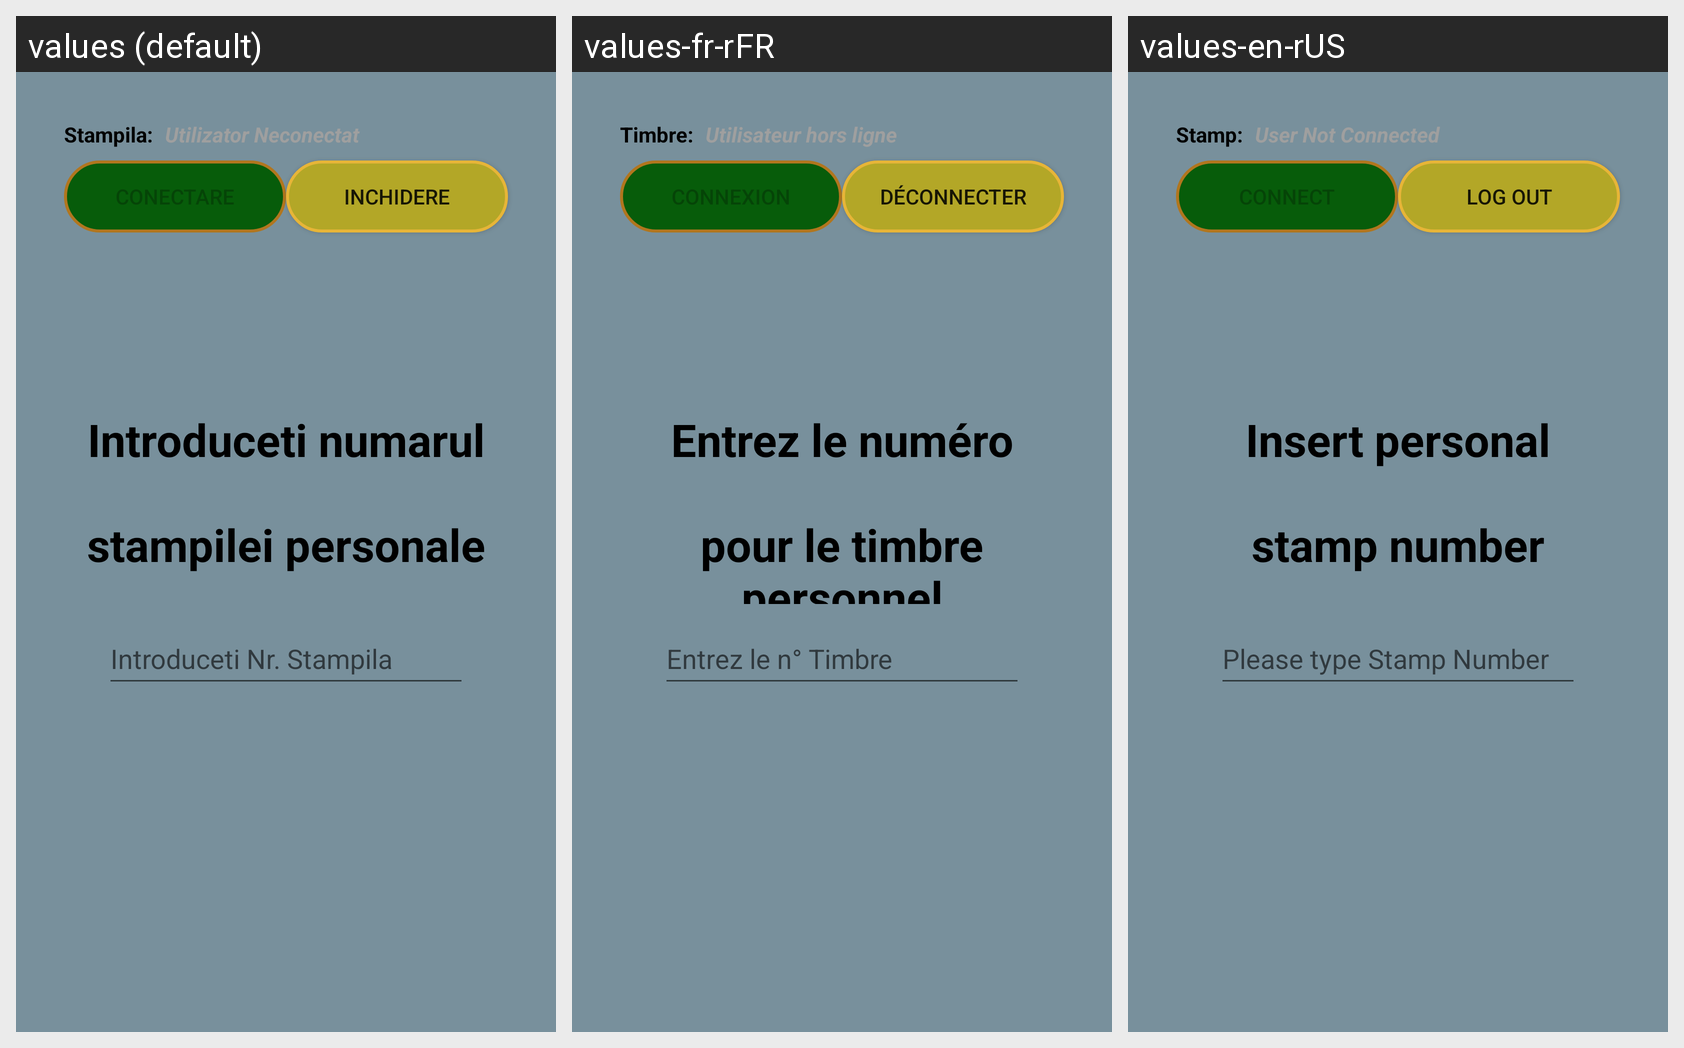

Strings drawn on this Android screen and how each of the app's shown locales translates them:
Android screen res/layout/fragment_login.xml rendered under 3 locales, left to right: values (default), values-fr-rFR, values-en-rUS. Device: Nexus 5 (rendered at 1080×1920; each locale shown at half size, 540×960, under a caption strip naming it); theme Theme.BasicActivity.
Strings drawn on this screen, with the default value and each locale's value (text and hints the layout hard-codes, and strings that could not be matched under every locale, appear in the picture but are not listed):

activity_login_introduceti_numarul
  values: Introduceti numarul
  values-fr-rFR: Entrez le numéro
  values-en-rUS: Insert personal

activity_login_stampilei_personale
  values: stampilei personale
  values-fr-rFR: pour le timbre personnel
  values-en-rUS: stamp number

numar_stampila
  values: Introduceti Nr. Stampila
  values-fr-rFR: Entrez le n° Timbre
  values-en-rUS: Please type Stamp Number

menu_fragment_user
  values: Utilizator Neconectat
  values-fr-rFR: Utilisateur hors ligne
  values-en-rUS: User Not Connected

menu_fragment_stampila
  values: Stampila:
  values-fr-rFR: Timbre:
  values-en-rUS: Stamp:

action_sign_in_Login
  values: Conectare
  values-fr-rFR: Connexion
  values-en-rUS: Connect

action_sign_in_Inchidere
  values: Inchidere
  values-fr-rFR: Déconnecter
  values-en-rUS: Log Out
